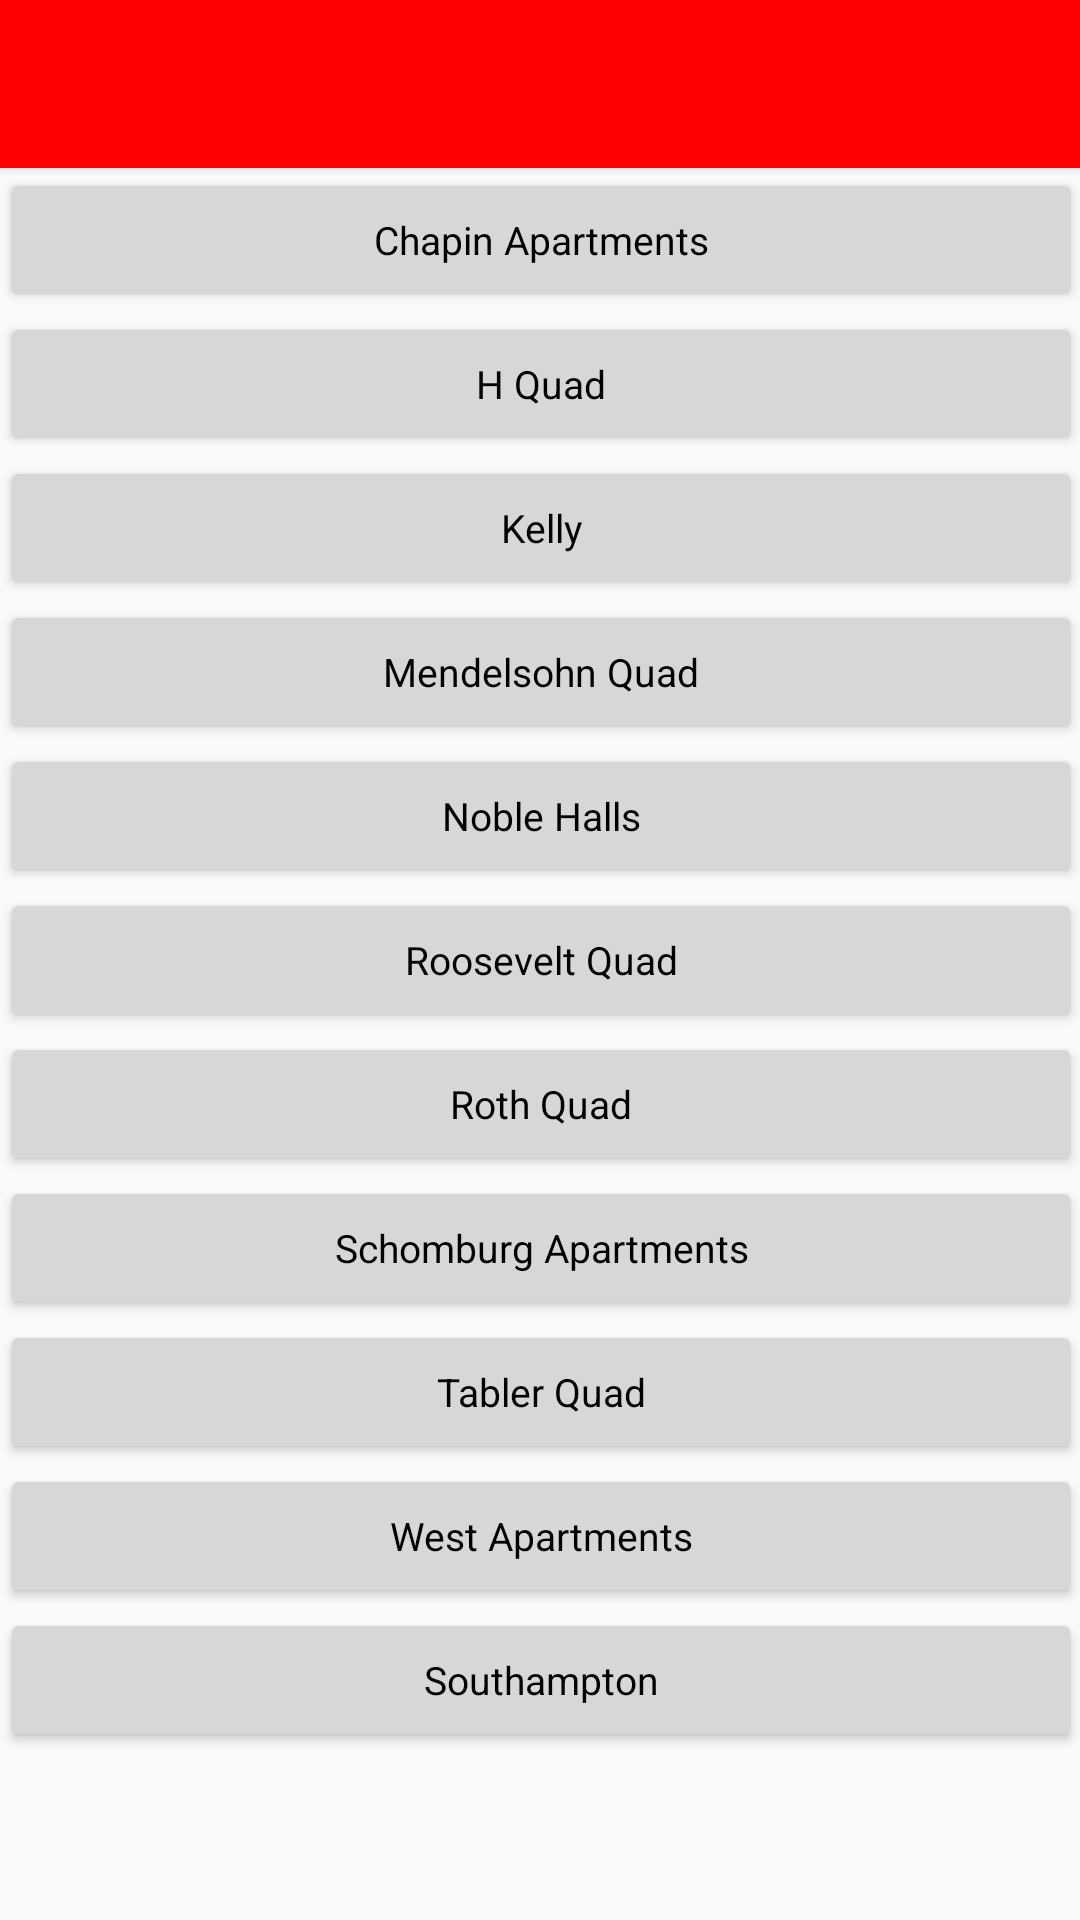

The Android layout XML behind this screen, and the referenced resources:
<!-- AndroidManifest.xml: application theme AppTheme -->
<!-- res/layout/activity_main_menu.xml -->
<RelativeLayout xmlns:android="http://schemas.android.com/apk/res/android"
              xmlns:tools="http://schemas.android.com/tools"
			  android:layout_width="match_parent"
			  android:layout_height="match_parent">
	<include layout="@layout/toolbar"
	         android:id="@+id/toolbar"/>
	<ScrollView
		android:layout_width="match_parent"
		android:layout_height="match_parent"
	    android:paddingLeft="@dimen/activity_horizontal_margin"
	    android:paddingRight="@dimen/activity_horizontal_margin"
	    android:paddingTop="@dimen/activity_vertical_margin"
	    android:paddingBottom="@dimen/activity_vertical_margin"
	    android:layout_below="@id/toolbar"
	    tools:context=".MyActivity">
		<RelativeLayout
			android:layout_width="match_parent"
			android:layout_height="wrap_content">
			<Button
				android:layout_width="match_parent"
				android:layout_height="wrap_content"
				android:id="@+id/chapin"
				android:text="@string/chapin"
				android:onClick="chapin"/>
			<Button
				android:layout_width="match_parent"
				android:layout_height="wrap_content"
				android:id="@+id/hquad"
				android:text="@string/hquad"
				android:onClick="hquad"
				android:layout_below="@+id/chapin"/>
			<Button
				android:layout_width="match_parent"
				android:layout_height="wrap_content"
				android:id="@+id/kelly"
				android:text="@string/kelly"
				android:onClick="kelly"
				android:layout_below="@+id/hquad"/>
			<Button
				android:layout_width="match_parent"
				android:layout_height="wrap_content"
				android:id="@+id/mendy"
				android:text="@string/mendy"
				android:onClick="mendy"
				android:layout_below="@+id/kelly"/>
			<Button
				android:layout_width="match_parent"
				android:layout_height="wrap_content"
				android:id="@+id/noble"
				android:text="@string/noble"
				android:onClick="noble"
				android:layout_below="@+id/mendy"/>
			<Button
				android:layout_width="match_parent"
				android:layout_height="wrap_content"
				android:id="@+id/roose"
				android:text="@string/roosevelt"
				android:onClick="roose"
				android:layout_below="@+id/noble"/>
			<Button
				android:layout_width="match_parent"
				android:layout_height="wrap_content"
				android:id="@+id/roth"
				android:text="@string/roth"
				android:onClick="roth"
				android:layout_below="@+id/roose"/>
			<Button
				android:layout_width="match_parent"
				android:layout_height="wrap_content"
				android:id="@+id/schomb"
				android:text="@string/schomburg"
				android:onClick="schom"
				android:layout_below="@+id/roth"/>
			<Button
				android:layout_width="match_parent"
				android:layout_height="wrap_content"
				android:id="@+id/tabler"
				android:text="@string/tabler"
				android:onClick="table"
				android:layout_below="@+id/schomb"/>
			<Button
				android:layout_width="match_parent"
				android:layout_height="wrap_content"
				android:id="@+id/west"
				android:text="@string/west"
				android:onClick="west"
				android:layout_below="@+id/tabler"/>
			<Button
				android:layout_width="match_parent"
				android:layout_height="wrap_content"
				android:id="@+id/south"
				android:text="@string/southhampton"
				android:onClick="south"
				android:layout_below="@+id/west"/>
		</RelativeLayout>
	</ScrollView>
</RelativeLayout>
<!-- res/layout/toolbar.xml (included above) -->
<?xml version="1.0" encoding="utf-8"?>
<android.support.v7.widget.Toolbar
	xmlns:android="http://schemas.android.com/apk/res/android"
	xmlns:app="http://schemas.android.com/apk/res-auto"
	android:id="@+id/toolbarLayout"
	android:layout_width="match_parent"
	android:layout_height="wrap_content"
	android:minHeight="?attr/actionBarSize"
	android:background="@color/red"
	android:elevation="2dp"/>
<!-- resources referenced by this layout -->
<resources>
  <color name="red">#FF0000</color>
  <string name="chapin">Chapin Apartments</string>
  <string name="hquad">H Quad</string>
  <string name="kelly">Kelly</string>
  <string name="mendy">Mendelsohn Quad</string>
  <string name="noble">Noble Halls</string>
  <string name="roosevelt">Roosevelt Quad</string>
  <string name="roth">Roth Quad</string>
  <string name="schomburg">Schomburg Apartments</string>
  <string name="southhampton">Southampton</string>
  <string name="tabler">Tabler Quad</string>
  <string name="west">West Apartments</string>
  <style name="AppTheme" parent="Theme.AppCompat.Light.NoActionBar">
  		<item name="colorPrimaryDark">@color/redDark</item>
  		<item name="colorPrimary">@color/red</item>
  		<item name="android:textColorPrimary">@color/white</item>
  		<item name="android:windowActionBar">false</item>
  		<item name="android:textColor">@color/black</item>
  		<item name="android:textAppearanceButton">@style/Buttontext</item>
  	</style>
  <color name="redDark">#AA0000</color>
  <color name="white">#FFFFFF</color>
  <color name="black">#000000</color>
  <style name="Buttontext">
  		<item name="android:textColor">@color/black</item>
  		<item name="android:textSize">20sp</item>
  	</style>
</resources>
